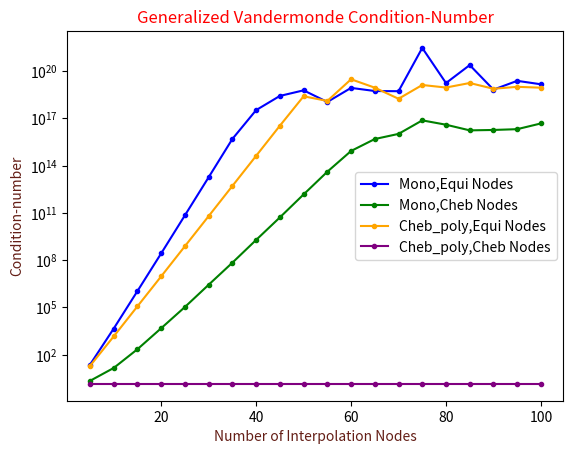

Source code (Python):
import numpy as np
import numpy.linalg as la
import matplotlib.pyplot as plt
import seaborn as sns
import pandas as pd
pi=np.pi
def equispaced(n):
    return np.linspace(-1, 1, n)
def chebyshev(n):
    X = np.zeros(n)
    for i in range(0, n):
        X[i] = np.cos((2*i + 1)/(2*n) * pi)
    return X
def size(X):
    return X.size
def chebyshev_poly(n, x):
    mul=n * np.arccos(x)
    return np.cos(mul)
def monomial(n, x):
    return x**n
def vandermonde(X, m):
    n = size(X)
    V_m = np.zeros((size(X), m))
    V_c = np.zeros((size(X), m))
    for i in range(size(X)):
        for j in range(m):
            V_m[i, j] = monomial(j, X[i])
            V_c[i, j] = chebyshev_poly(j, X[i])
    return V_m, V_c

values={}
values["mono_equi"]=[]
values["cheb_qui"]=[]
values["mono_cheb"]=[]
values["cheb_cheb"]=[]

keys=[]
d_value=[]
for n in range(5, 101, 5):
    X_equi = equispaced(n)
    X_cheb = chebyshev(n)
 
    mono_equi, cheb_equi = vandermonde(X_equi, n)
    mono_cheb, cheb_cheb = vandermonde(X_cheb, n)
    

    values["mono_equi"].append([n, la.cond(mono_equi)])
    values["cheb_qui"].append([n, la.cond(cheb_equi)])
    values["mono_cheb"].append([n, la.cond(mono_cheb)])
    values["cheb_cheb"].append([n, la.cond(cheb_cheb)])
keys=values.keys()
np_mono_equi = np.asarray(values["mono_equi"])
np_cheb_equi = np.asarray(values["cheb_qui"])
np_mono_cheb = np.asarray(values["mono_cheb"])
np_cheb_cheb = np.asarray(values["cheb_cheb"])
d_value=values.values()


plot0_mono_eqi=np_mono_equi[:, 0]
plot0_cheb_eqi=np_cheb_equi[:, 0]
plot0_mono_cheb=np_mono_cheb[:, 0]
plot0_cheb_cheb=np_cheb_cheb[:, 0]

plot1_mono_eqi=np_mono_equi[:, 1]
plot1_cheb_eqi=np_cheb_equi[:, 1]
plot1_mono_cheb=np_mono_cheb[:, 1]
plot1_cheb_cheb=np_cheb_cheb[:, 1]

plt.semilogy(plot0_mono_eqi, plot1_mono_eqi, label='Mono,Equi Nodes',color='blue',marker='.')
plt.semilogy(plot0_cheb_eqi, plot1_cheb_eqi, label='Mono,Cheb Nodes',color='green',marker='.')
plt.semilogy(plot0_mono_cheb, plot1_mono_cheb, label='Cheb_poly,Equi Nodes',color='orange',marker='.')
plt.semilogy(plot0_cheb_cheb, plot1_cheb_cheb, label='Cheb_poly,Cheb Nodes',color='purple',marker='.')
plt.xlabel("Number of Interpolation Nodes",color="#641E16")
plt.ylabel('Condition-number',color="#641E16")
plt.title("Generalized Vandermonde Condition-Number",color="Red")
plt.xticks(visible = True)
plt.legend(loc='best')
plt.savefig("problem_3.png")
plt.show()
